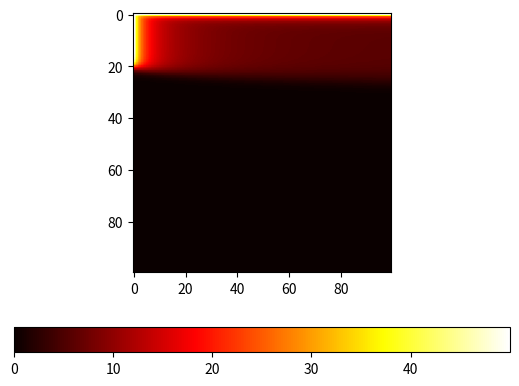

Reproduce this figure in Python.
import numpy as np
import matplotlib.pyplot as plt

def IVP():
    x = np.arange(0,L,dL)
    return u0/(1+np.exp(x - x0))

if __name__ == '__main__':
    #given
    rho = 0.5
    q = 8
    L = 100
    u0 = 50    #CHANGE
    x0 = 20

    #user defined
    dL = 1
    T = 10
    dt = 0.1
    steps = int(T/dt)

    #initialize
    u = np.zeros((L,steps))
    u[:,0] = IVP()
    #no boundary flux
    u[0,:] = np.copy(u[0,0])
    u[L-1,:] = np.copy(u[L-1,0])

    #print(IVP())
    for t in range(steps-1):
        for i in range(1,L-1):
            u[i,t+1] = u[i,t] + dt*(rho*u[i,t]*(1 - u[i,t]/q) - u[i,t]/(1 + u[i,t]) + (u[i+1,t] + u[i-1,t] - 2*u[i,t])/dL**2)

    #plt.plot(u[:,0])
    #plt.plot(u[:,steps-1])
    plt.imshow(u, cmap='hot')
    plt.colorbar(orientation='horizontal')
    plt.show()
    

    
